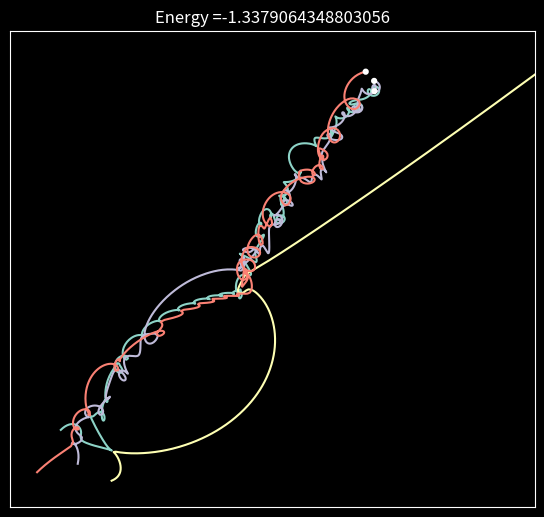

Here is the Python script that generated this plot: (Note: this script raises an exception after producing the figure.)
#==========================================================================================================================================
# Script written in Python to integrate the equations of motion of N particles interacting with each other gravitationally with high precision. 
# The script computes the equations of motion and use scipy.integrate to integrate them. 
# Then it uses matplotlib to visualize the solution
#==========================================================================================================================================


import numpy as np
import sympy as sp

# Define a Vector2D class

class Vec2:
    def __init__(self, x, y):
        self.x = x
        self.y = y

    # Used for debugging. This method is called when you print an instance  
    def __str__(self):
        return f"({self.x}, {self.y})"

    def __add__(self, v):
        return Vec2(self.x + v.x, self.y + v.y)

    def __radd__(self, v):
        return Vec2(self.x + v.x, self.y + v.y)

    def __sub__(self, v):
        return Vec2(self.x - v.x, self.y - v.y)

    def __rsub__(self, v):
        return Vec2(v.x- self.x , v.y - self.y)

    def __mul__(self, n):
        return Vec2(self.x * n, self.y * n)

    def __rmul__(self, n):
        return Vec2(self.x * n, self.y * n)

    def dot(self, v):
        return self.x*v.x + self.y*v.y

    def get_length(self):
        return np.sqrt(self.dot(self) )

# Define a Particle class. The particles are the bodies attracting each other

class Particle():
    # n = number of particles
    n = 0
    def __init__(self,initial_pos,initial_vel, mass):

        # i = particle index
        self.i = Particle.n
        Particle.n += 1

        self.m = mass
        self.G = 1  # change this to 6.67408 × 1e-11 if you want real world measuring units.
        
        # pos, vel, acc = symbolic variables
        self.pos = Vec2(sp.symbols("x_"+str(self.i)),sp.symbols("y_"+str(self.i)))
        self.vel = Vec2(sp.symbols("vx_"+str(self.i)),sp.symbols("vy_"+str(self.i)))
        self.acc = Vec2(0,0)
        
        # lamb_vel, lamd_acc = lambdify functions.
        self.lamb_vel = Vec2(None,None)
        self.lamd_acc = Vec2(None,None)
        
        # initial_pos, initial_vel = intial position and velocity
        self.initial_pos = initial_pos
        self.initial_vel = initial_vel
        
        # vf_vel, vf_acc = functions used in vectorfield() function
        self.vf_vel = Vec2(0,0)
        self.vf_acc = Vec2(0,0)
        
        # sol_pos, sol_vel = position and velocity solution list obtained after the integration of the equations of motion
        self.sol_pos = Vec2(None,None)
        self.sol_vel = Vec2(None,None)
        
    # compute particle acceleration using Newton's law of universal gravitation
    def calculate_acc(self,particles):
        for j in range(len(particles)):
            if self.i !=j:
                self.acc += (particles[j].pos - self.pos)*particles[j].m*self.G*(1/(((self.pos.x-particles[j].pos.x)**2 + (self.pos.y-particles[j].pos.y)**2)**(3/2)))

    # lambdified symbolic functions are faster for numerical calculations. 
    # I used this approach (compute first symbolic equations of motion and then compile the function with lambdify) 
    # to avoid python loops in the vectorfield function which needs to be run thousands of times and that is slow.

    def lambdify_vel(self,particles):
        self.lamb_vel.x = sp.lambdify(self.vel.x, self.vel.x)
        self.lamb_vel.y = sp.lambdify(self.vel.y, self.vel.y)
   

    def lambdify_acc(self,particles):
        
        var = []
        for j in range(len(particles)):           
            var.append(particles[j].pos.x)
            var.append(particles[j].pos.y)
               
        self.lamd_acc.x = sp.lambdify([var], self.acc.x)
        self.lamd_acc.y = sp.lambdify([var], self.acc.y)



#Input here the initial conditions of the particles and their masses
################################################################################################################################

#particle list
par = []


#create the particles
par.append(Particle(initial_pos = Vec2(2,5), initial_vel = Vec2(0.5,0.5) , mass = 1.))
par.append(Particle(initial_pos = Vec2(5,2), initial_vel = Vec2(0.5,0.2) , mass = 1.))
par.append(Particle(initial_pos = Vec2(3,3), initial_vel = Vec2(0.1,0.5) , mass = 1.))
par.append(Particle(initial_pos = Vec2(0.6,2.5), initial_vel = Vec2(0.5,0.5) , mass = 1.))

# Simulation time and number of steps
t_end = 60.0
steps = 800


################################################################################################################################



n = len(par)


#create the functions to integrate
for i in range(n):
    par[i].calculate_acc(par)

for i in range(n):
    par[i].lambdify_vel(par)
    par[i].lambdify_acc(par)




import numpy as np
from scipy.integrate import odeint
import matplotlib.pyplot as plt

def vectorfield(var, t):
    '''
    integrate function

    the function calculates f, a list with all differential equations of motion in the order 
    diff(x0), diff(y0), diff(x1), diff(y1)...diff(xn-1), diff(yn-1), diff(vx0), diff(vy0)...diff(vxn-1), diff(vyn-1)

    it can be optimized, but it's done to be readable
    '''
    
    pos = var[0:2*n] 
    vel = var[2*n:4*n] 
    f = []
    
    for i in range(0,n):        
        par[i].vf_vel.x = par[i].lamb_vel.x(vel[2*i])
        par[i].vf_vel.y = par[i].lamb_vel.y(vel[2*i + 1])
        f.append(par[i].vf_vel.x)
        f.append(par[i].vf_vel.y)
        
    for i in range(0,n):        
        par[i].vf_acc.x = par[i].lamd_acc.x(pos)
        par[i].vf_acc.y = par[i].lamd_acc.y(pos)
        f.append(par[i].vf_acc.x)
        f.append(par[i].vf_acc.y)

    return f




from scipy.integrate import odeint


# set the initial conditions
var = []
for i in range(len(par)):
    var.append(par[i].initial_pos.x)
    var.append(par[i].initial_pos.y)
    
for i in range(len(par)):
    var.append(par[i].initial_vel.x)
    var.append(par[i].initial_vel.y)




# ODE solver parameters


t = np.linspace(0,t_end,steps+1)

sol = odeint(vectorfield, var, t)
sol = np.transpose(sol)

# order the solution for clarity

for i in range(n):
    par[i].sol_pos.x = sol[2*i]
    par[i].sol_pos.y = sol[2*i+1]
    
for i in range(n):
    par[i].sol_vel.x = sol[2*n + 2*i]
    par[i].sol_vel.y = sol[2*n + 2*i+1]
    

# Calculate the total Energy of the system. The energy should be constant.



# Potential Energy
Energy = 0 
for i in range(0,n):
    for j in range(i+1,n):
        Energy += (-1/(((par[i].sol_pos.x-par[j].sol_pos.x)**2 + (par[i].sol_pos.y-par[j].sol_pos.y)**2)**(1/2)))

# Kinetic Energy
for i in range(0,n):
    Energy += 0.5*(par[i].sol_vel.x*par[i].sol_vel.x + par[i].sol_vel.y*par[i].sol_vel.y)






# Visualization of the solution with matplotlib. It uses a slider to change the time
################################################################################################################################


plt.style.use('dark_background')
fig = plt.figure(figsize=(7, 7))
ax = fig.add_subplot(1,1,1)

plt.subplots_adjust(bottom=0.2,left=0.15)

ax.axis('equal')
ax.axis([-1, 30, -1, 30])
ax.set_title('Energy =' + str(Energy[0]))
ax.xaxis.set_visible(False)
ax.yaxis.set_visible(False)


circle = [None]*n
line  = [None]*n
for i in range(n):
    circle[i] = plt.Circle((par[i].sol_pos.x[0], par[i].sol_pos.y[0]), 0.08, ec="w", lw=2.5, zorder=20)
    ax.add_patch(circle[i])
    line[i] = ax.plot(par[i].sol_pos.x[:0],par[i].sol_pos.y[:0])[0]
   

def update(time):
    i = int(np.rint(time*steps/t_end))
    
    ax.set_title('Energy =' + str(Energy[i]))
    for j in range(n):
        circle[j].center = par[j].sol_pos.x[i], par[j].sol_pos.y[i]
        line[j].set_xdata(par[j].sol_pos.x[:i+1])
        line[j].set_ydata(par[j].sol_pos.y[:i+1])
        
for k in range(2000):        
    update(k)
    plt.pause(0.09)

plt.show()
